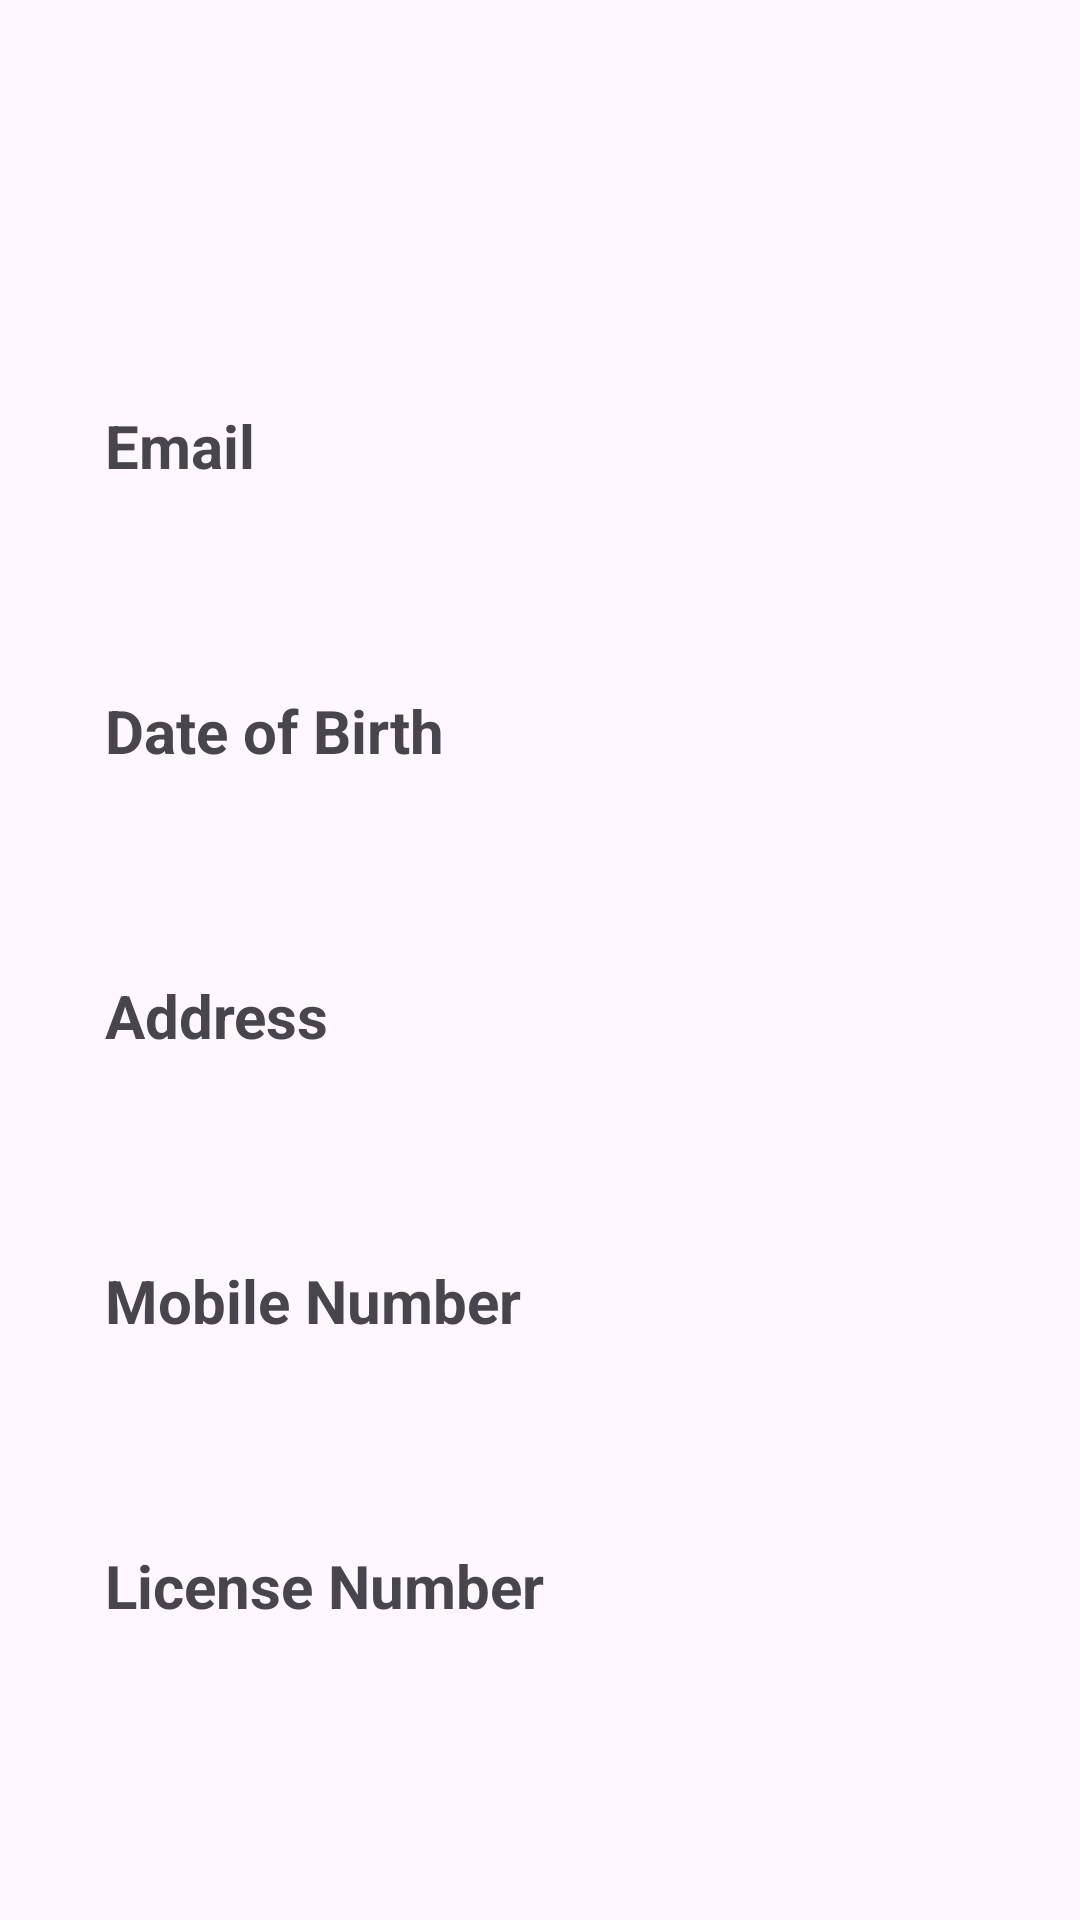

Produce the Android XML layout that renders to this screen, including the resource entries it uses.
<!-- AndroidManifest.xml: application theme Theme.Carrentalapp -->
<!-- res/layout/activity_profileview.xml -->
<?xml version="1.0" encoding="utf-8"?>
<androidx.constraintlayout.widget.ConstraintLayout xmlns:android="http://schemas.android.com/apk/res/android"
    xmlns:app="http://schemas.android.com/apk/res-auto"
    xmlns:tools="http://schemas.android.com/tools"
    android:layout_width="match_parent"
    android:layout_height="match_parent"
    tools:context=".profileview">


    <LinearLayout
        android:id="@+id/linearLayout2"
        android:layout_width="match_parent"
        android:layout_height="wrap_content"
        app:layout_constraintEnd_toEndOf="parent"
        app:layout_constraintStart_toStartOf="parent"
        app:layout_constraintTop_toTopOf="parent">

        <ImageView
            android:layout_width="match_parent"
            android:layout_height="100dp"
            android:src="@drawable/profilee"/>

    </LinearLayout>

    <LinearLayout
        android:id="@+id/linearLayout3"
        android:layout_width="match_parent"
        android:layout_height="wrap_content"
        android:orientation="vertical"
        android:padding="30dp"
        app:layout_constraintTop_toBottomOf="@+id/linearLayout2">


        <TextView
            android:layout_width="match_parent"
            android:layout_height="wrap_content"
            android:padding="5dp"
            android:text="Email"
            android:textSize="20sp"
            android:textStyle="bold" />

        <TextView
            android:id="@+id/usernameprofile"
            android:layout_width="match_parent"
            android:layout_height="48dp"
            android:layout_margin="5dp"
            android:background="@drawable/rectangle"
            android:paddingLeft="15dp"
            android:gravity="center|start"
            android:textColor="@color/black"
            />

        <TextView
            android:layout_width="match_parent"
            android:layout_height="wrap_content"
            android:padding="5dp"
            android:text="Date of Birth"
            android:textSize="20sp"
            android:textStyle="bold" />

        <TextView
            android:id="@+id/dobprofile"
            android:layout_width="match_parent"
            android:layout_height="48dp"
            android:layout_margin="5dp"
            android:background="@drawable/rectangle"
            android:inputType="date"
            android:gravity="center|start"
            android:paddingLeft="15dp"
            android:textColor="@color/black"
            />

        <TextView
            android:layout_width="match_parent"
            android:layout_height="wrap_content"
            android:padding="5dp"
            android:text="Address"
            android:textSize="20sp"
            android:textStyle="bold" />

        <TextView
            android:id="@+id/addressprofile"
            android:layout_width="match_parent"
            android:layout_height="48dp"
            android:layout_margin="5dp"
            android:background="@drawable/rectangle"
            android:paddingLeft="15dp"
            android:textColor="@color/black"
            android:gravity="center|start" />

        <TextView
            android:layout_width="match_parent"
            android:layout_height="wrap_content"
            android:padding="5dp"
            android:text="Mobile Number"
            android:textSize="20sp"
            android:textStyle="bold" />

        <TextView
            android:id="@+id/mobileprofile"
            android:layout_width="match_parent"
            android:layout_height="48dp"
            android:layout_margin="5dp"
            android:background="@drawable/rectangle"
            android:inputType="number"
            android:paddingLeft="15dp"
            android:textColor="@color/black"
            android:gravity="center|start" />

        <TextView
            android:layout_width="match_parent"
            android:layout_height="wrap_content"
            android:padding="5dp"
            android:text="License Number"
            android:textSize="20sp"
            android:textStyle="bold" />

        <TextView
            android:id="@+id/licenseprofile"
            android:layout_width="match_parent"
            android:layout_height="48dp"
            android:layout_margin="5dp"
            android:background="@drawable/rectangle"
            android:inputType="number"
            android:paddingLeft="15dp"
            android:textColor="@color/black"
            android:gravity="center|start" />

    </LinearLayout>

    <LinearLayout
        android:layout_width="match_parent"
        android:layout_height="wrap_content"
        android:orientation="horizontal"
        android:padding="10dp"
        android:gravity="center"
        app:layout_constraintTop_toBottomOf="@+id/linearLayout3" >

        <Button
            android:id="@+id/profilehome"
            android:layout_width="wrap_content"
            android:layout_height="wrap_content"
            android:layout_margin="10dp"
            android:text="HOME"/>

        <Button
            android:id="@+id/profileedit"
            android:layout_width="wrap_content"
            android:layout_height="wrap_content"
            android:layout_margin="10dp"
            android:text="EDIT"/>


    </LinearLayout>

</androidx.constraintlayout.widget.ConstraintLayout>
<!-- resources referenced by this layout -->
<resources>
  <style name="Theme.Carrentalapp" parent="Base.Theme.Carrentalapp" />
  <style name="Base.Theme.Carrentalapp" parent="Theme.Material3.DayNight.NoActionBar">
          
          
      </style>
  <!-- not gathered from this repository: default colours our renderer supplied (Android Studio template values) -->
  <color name="black">#FF000000</color>
</resources>
